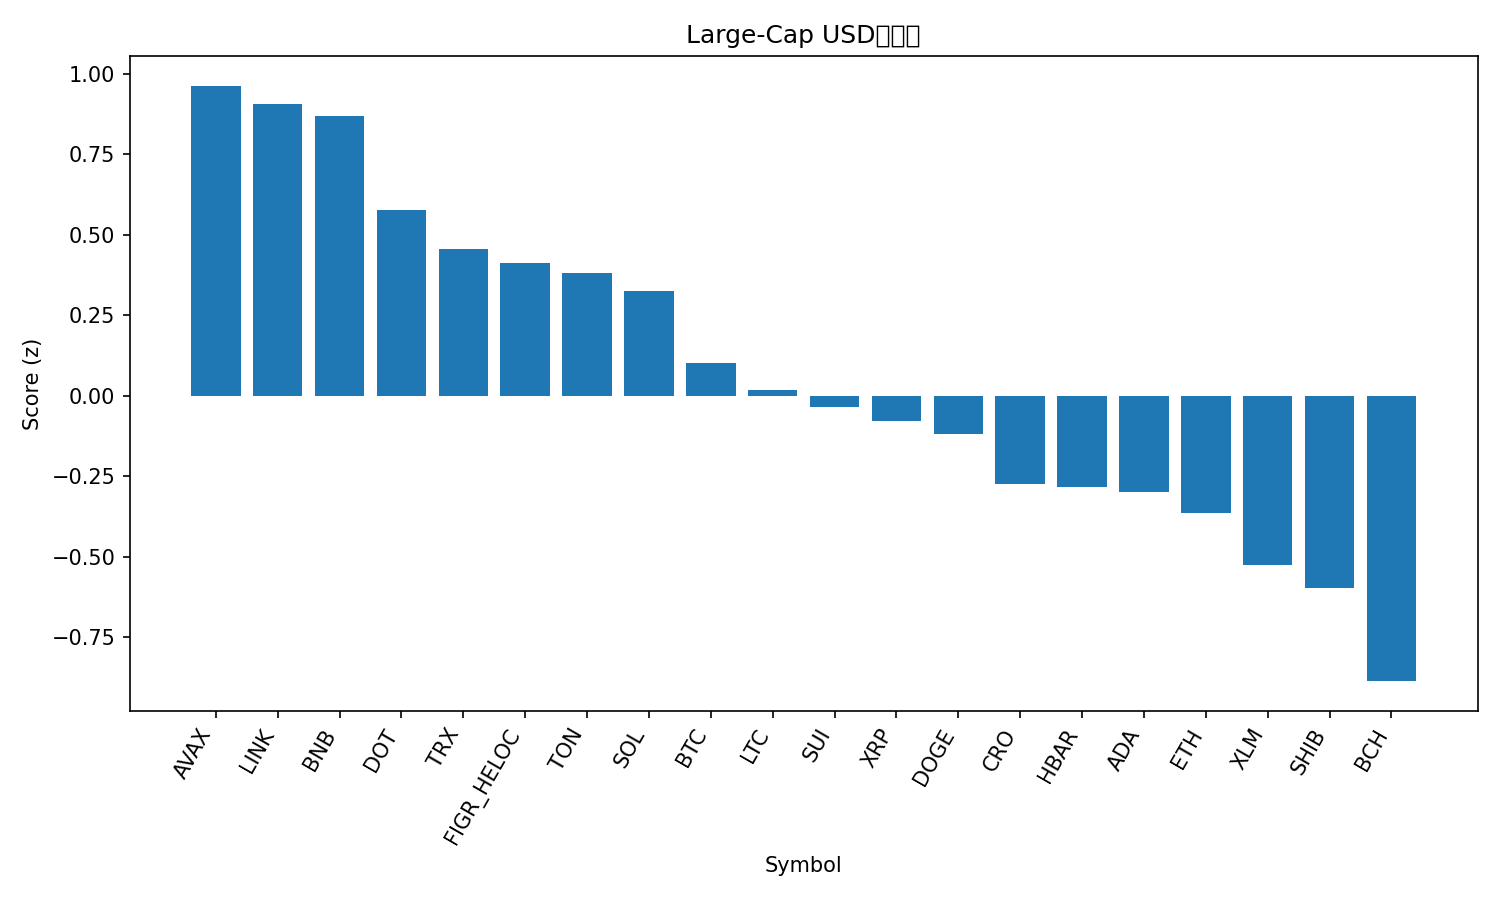

Data behind this chart, as committed beside it:
rank, name, symbol, price, pct_1h, pct_24h, pct_7d, pct_1h_vs_btc, pct_24h_vs_btc, pct_7d_vs_btc, market_cap_rank, market_cap, volume_usd, score
1, Avalanche, AVAX, 34.38, -0.7475, 5.422, 20.35, -0.6434, 5.715, 19.06, 17, 14507842420, 2118482462, 0.9629
2, Chainlink, LINK, 24.5, 0.1744, 2.45, -0.7375, 0.2784, 2.743, -2.035, 13, 16616022137, 1055065233, 0.9071
3, BNB, BNB, 991.5, 0.216, 0.1526, 9.2, 0.3201, 0.4457, 7.902, 5, 137924942867, 2252314479, 0.8697
4, Polkadot, DOT, 4.63, -0.5204, 3.8, 9.814, -0.4163, 4.093, 8.516, 32, 7057560204, 630222308, 0.578
5, TRON, TRX, 0.3475, 0.07499, 0.831, -0.5177, 0.179, 1.124, -1.815, 11, 32898037987, 883852979, 0.4544
6, Figure Heloc, FIGR_HELOC, 1.036, 0.0, 1.076, -0.02421, 0.1041, 1.369, -1.322, 20, 12953015994, 233378420, 0.4137
7, Toncoin, TON, 3.18, -0.03204, 1.198, -0.3348, 0.07202, 1.491, -1.632, 29, 8086211154, 162987851, 0.3817
8, Solana, SOL, 245.1, -0.03597, 0.1606, 3.334, 0.06809, 0.4538, 2.037, 6, 133099730642, 9061433503, 0.3256
9, Bitcoin, BTC, 116929, -0.1041, -0.2931, 1.298, 0.0, 0.0, 0.0, 1, 2329459607236, 37304504534, 0.101
10, Litecoin, LTC, 116.9, -0.176, 0.103, 1.191, -0.07199, 0.3961, -0.1069, 26, 8920998870, 628194672, 0.01881
11, Sui, SUI, 3.83, -0.4512, 1.111, 4.793, -0.3472, 1.405, 3.495, 19, 13693254923, 2015266788, -0.03436
12, XRP, XRP, 3.04, -0.0277, -1.242, -0.3424, 0.07636, -0.9487, -1.64, 3, 181988915906, 6114407455, -0.08027
13, Dogecoin, DOGE, 0.2759, -0.1828, -1.375, 5.563, -0.07872, -1.081, 4.266, 8, 41665742641, 3982135690, -0.1178
14, Cronos, CRO, 0.2344, -0.0007714, -0.7162, -9.281, 0.1033, -0.423, -10.58, 28, 8160569967, 63029192, -0.2748
15, Hedera, HBAR, 0.2448, -0.4118, 0.4069, 0.3087, -0.3078, 0.7, -0.9889, 25, 10386355451, 323025792, -0.2839
16, Cardano, ADA, 0.9153, -0.4877, 0.66, 1.322, -0.3836, 0.9531, 0.02473, 10, 33423091299, 2301378722, -0.2987
17, Ethereum, ETH, 4540, -0.3003, -1.058, 0.3373, -0.1962, -0.7651, -0.9603, 2, 547723499593, 27641295922, -0.3634
18, Stellar, XLM, 0.3918, -0.3498, -1.052, -0.8204, -0.2457, -0.7584, -2.118, 21, 12489371809, 286470632, -0.5265
19, Shiba Inu, SHIB, 1.323e-05, -0.3511, -1.436, -0.5947, -0.2471, -1.142, -1.892, 31, 7799297433, 224997785, -0.5966
20, Bitcoin Cash, BCH, 609.6, -0.2801, -3.982, 2.557, -0.176, -3.689, 1.259, 22, 12149936369, 785558627, -0.8871
21, Hyperliquid, HYPE, 56.86, -0.918, -2.643, 0.01411, -0.814, -2.35, -1.284, 15, 15406956295, 531520631, -1.608
